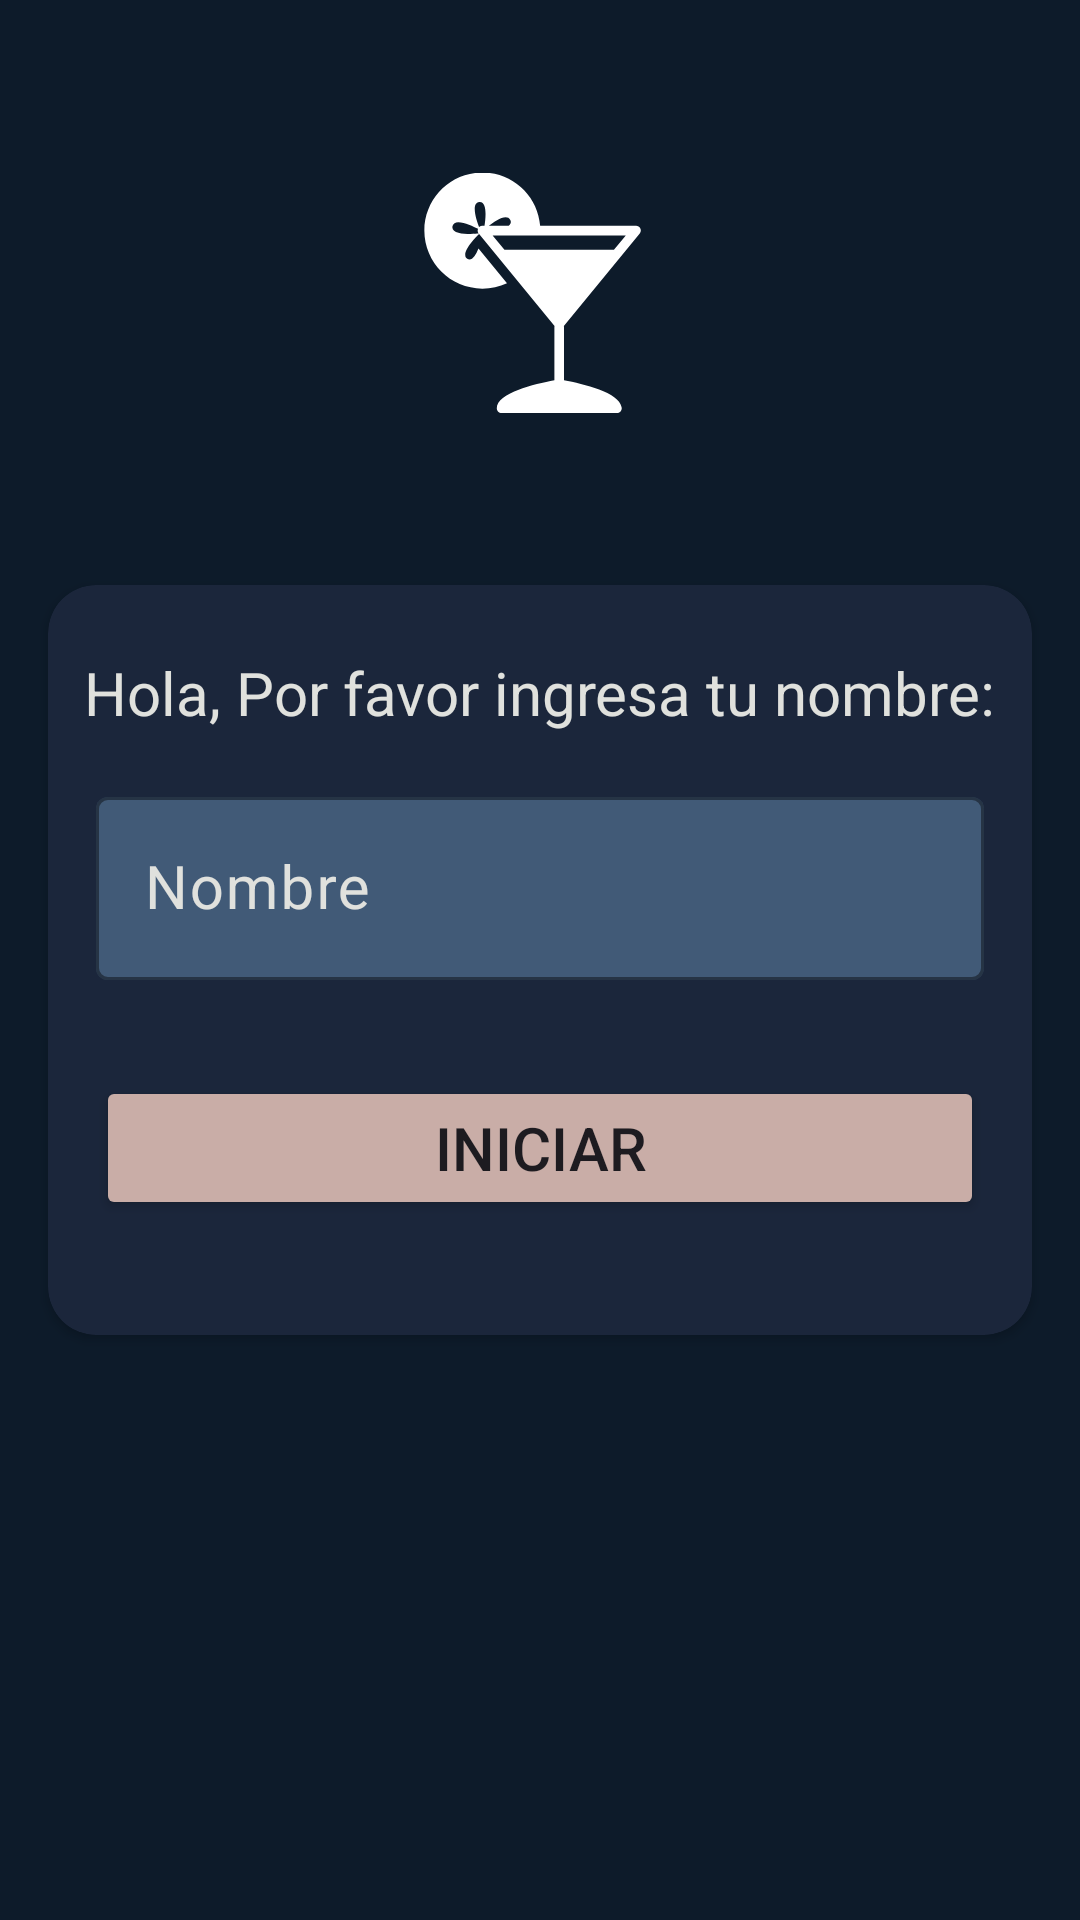

Layout XML and referenced resources for this Android screen:
<!-- AndroidManifest.xml: application theme Theme.CocktailApp -->
<!-- res/layout/activity_main.xml -->
<?xml version="1.0" encoding="utf-8"?>
<androidx.constraintlayout.widget.ConstraintLayout xmlns:android="http://schemas.android.com/apk/res/android"
    xmlns:app="http://schemas.android.com/apk/res-auto"
    xmlns:tools="http://schemas.android.com/tools"
    android:layout_width="match_parent"
    android:layout_height="match_parent"
    android:background="@color/background_color"
    tools:context=".MainActivity">

    <ImageView
        android:layout_width="80dp"
        android:layout_height="80dp"
        android:src="@drawable/ic_cocktail"
        app:layout_constraintBottom_toTopOf="@+id/cvStart"
        app:layout_constraintEnd_toEndOf="parent"
        app:layout_constraintStart_toStartOf="parent"
        app:layout_constraintTop_toTopOf="parent"
        app:tint="@color/white" />

    <androidx.cardview.widget.CardView
        android:id="@+id/cvStart"
        android:layout_width="0dp"
        android:layout_height="250dp"
        android:layout_margin="16dp"
        app:cardBackgroundColor="@color/item_color"
        app:cardCornerRadius="16dp"
        app:layout_constraintBottom_toBottomOf="parent"
        app:layout_constraintEnd_toEndOf="parent"
        app:layout_constraintStart_toStartOf="parent"
        app:layout_constraintTop_toTopOf="parent">

        <androidx.appcompat.widget.LinearLayoutCompat
            android:layout_width="match_parent"
            android:layout_height="match_parent"
            android:gravity="center"
            android:orientation="vertical">

            <TextView
                android:layout_width="wrap_content"
                android:layout_height="wrap_content"
                android:text="@string/greet_string"
                android:textColor="@color/text_color"
                android:textSize="20sp"
                app:layout_constraintBottom_toBottomOf="parent"
                app:layout_constraintEnd_toEndOf="parent"
                app:layout_constraintStart_toStartOf="parent"
                app:layout_constraintTop_toTopOf="parent" />

            <com.google.android.material.textfield.TextInputLayout
                android:id="@+id/txtName"
                android:layout_width="match_parent"
                android:layout_height="wrap_content"
                android:layout_margin="16dp"
                android:hint="@string/name_string"
                tools:ignore="MissingConstraints"
                android:textColorHint="@color/text_color"
                app:boxStrokeColor="@color/text_color"
                app:boxBackgroundColor="@color/component_color"
                app:hintTextColor="@color/text_color">

                <com.google.android.material.textfield.TextInputEditText
                    android:id="@+id/txtNameIn"
                    android:layout_width="match_parent"
                    android:layout_height="wrap_content"
                    android:textColor="@color/text_color"
                    android:textSize="20sp"
                    android:maxLines="1"
                    />
            </com.google.android.material.textfield.TextInputLayout>

            <Button
                android:id="@+id/btnStart"
                android:layout_width="match_parent"
                android:layout_margin="16dp"
                android:layout_height="wrap_content"
                android:text="@string/start_string"
                android:backgroundTint="@color/button_color"
                android:textSize="20sp"
                >
            </Button>

        </androidx.appcompat.widget.LinearLayoutCompat>
    </androidx.cardview.widget.CardView>
</androidx.constraintlayout.widget.ConstraintLayout>
<!-- resources referenced by this layout -->
<resources>
  <color name="background_color">#0D1B2A</color>
  <color name="button_color">#C9ADA7</color>
  <color name="component_color">#415A77</color>
  <color name="item_color">#1B263B</color>
  <color name="text_color">#E0E1DD</color>
  <color name="white">#FFFFFFFF</color>
  <!-- drawable ic_cocktail (drawable) -->
  <vector xmlns:android="http://schemas.android.com/apk/res/android"
      android:width="800dp"
      android:height="800dp"
      android:viewportWidth="50"
      android:viewportHeight="50">
    <path
        android:pathData="M13,-0.094C6.328,-0.094 0.906,5.328 0.906,12C0.906,18.672 6.328,24.094 13,24.094C14.801,24.094 16.535,23.719 18.125,22.969L12.188,15.719C11.59,17.152 10.75,18.504 9.844,17.875C8.262,16.781 11.66,13.352 12.313,12.719L28.031,31.875C28.016,31.941 28,31.988 28,32.063L28,43.156C23.824,43.934 16,45.82 16,49C16,49.555 16.449,50 17,50L41,50C41.008,50 41.027,50 41.031,50C41.586,50 42.031,49.555 42.031,49C42.031,48.902 41.996,48.809 41.969,48.719C41.52,45.711 34.051,43.91 30,43.156L30,32.063C30,31.988 29.984,31.945 29.969,31.875L45.781,12.625C46.027,12.324 46.07,11.91 45.906,11.563C45.742,11.211 45.387,11 45,11L25.031,11C24.52,4.738 19.348,-0.094 13,-0.094ZM12.344,6.031C14.066,5.848 13.684,9.387 13.438,11L13.063,11C12.82,10.984 12.578,11.051 12.375,11.219C12.352,11.238 12.332,11.262 12.313,11.281C11.746,9.82 10.574,6.223 12.344,6.031ZM17.844,9.219C18.262,9.219 18.602,9.379 18.813,9.781C19.063,10.266 18.871,10.656 18.469,11L14.344,11C15.32,10.234 16.781,9.223 17.844,9.219ZM7.938,10.25C9.219,10.211 11.191,11.152 12.094,11.625C11.961,11.953 11.977,12.332 12.219,12.625C11.203,12.707 6.277,13.031 6.781,11.063C6.926,10.508 7.355,10.27 7.938,10.25ZM15.125,13L42.875,13L40.406,16L17.594,16Z"
        android:fillColor="#000000"/>
  </vector>
  <string name="greet_string">Hola, Por favor ingresa tu nombre:</string>
  <string name="name_string">Nombre</string>
  <string name="start_string">Iniciar</string>
  <style name="Theme.CocktailApp" parent="Base.Theme.CocktailApp" />
  <style name="Base.Theme.CocktailApp" parent="Theme.Material3.DayNight.NoActionBar">
          
          
          <item name="colorPrimary">@color/background_color</item>
          <item name="colorPrimaryDark">@color/background_color</item>
      </style>
</resources>
